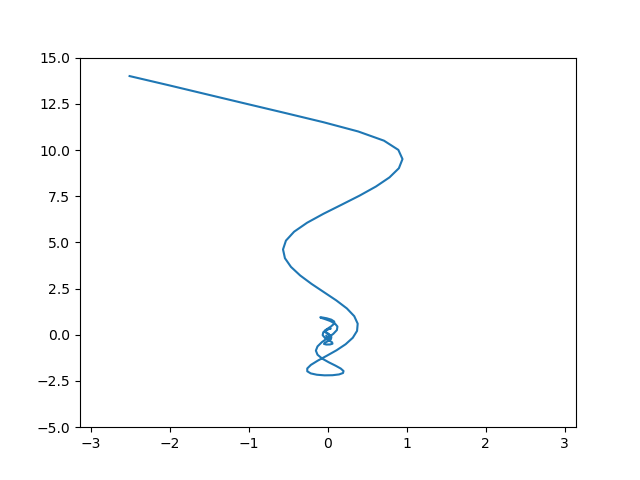

The data file committed next to this chart (first rows):
-2.513, 14.000, 297.127
-2.013, 13.5, 235.8
-1.524, 13, 163.1
-1.034, 12.5, 92.33
-0.541, 12, 36.88
-0.056, 11.5, 7.480
0.383, 11, 5.096
0.709, 10.5, 15.49
0.891, 10.01, 21.55
0.944, 9.509, 17.09
0.898, 9.013, 3.319
0.779, 8.518, -16.41
0.607, 8.024, -38.26
0.400, 7.531, -58.42
0.173, 7.040, -73.58
-0.056, 6.551, -81.89
-0.265, 6.064, -83.87
-0.429, 5.579, -82.53
-0.533, 5.098, -81.69
-0.570, 4.619, -83.9
-0.546, 4.145, -89.67
-0.469, 3.676, -97.98
-0.353, 3.211, -107
-0.208, 2.753, -114.7
-0.050, 2.303, -119.5
0.105, 1.860, -120.8
0.239, 1.428, -119.4
0.332, 1.008, -117.1
0.376, 0.602, -115.9
0.368, 0.211, -116.6
0.314, -0.161, -118.9
0.223, -0.511, -121.6
0.109, -0.836, -123.6
-0.015, -1.133, -123.7
-0.130, -1.398, -122
-0.217, -1.629, -119.4
-0.263, -1.822, -117.4
-0.262, -1.976, -116.8
-0.219, -2.089, -117.7
-0.141, -2.161, -119.1
-0.044, -2.194, -120.1
0.057, -2.187, -120
0.140, -2.144, -119.2
0.190, -2.068, -118.5
0.197, -1.960, -118.7
0.161, -1.825, -120
0.094, -1.666, -121.7
0.009, -1.486, -122.8
-0.073, -1.289, -123
-0.133, -1.078, -122.7
-0.154, -0.856, -122.8
-0.133, -0.628, -123.5
-0.078, -0.398, -124.5
-0.004, -0.170, -125
0.067, 0.050, -124.7
0.113, 0.258, -124.1
0.120, 0.447, -123.9
0.087, 0.612, -124.2
0.028, 0.748, -124.4
-0.039, 0.850, -124.2
-0.087, 0.916, -123.7
... 39 more rows
